Labelled photos from "pics", an image-classification folder in jgmeyerucsd/drug-class. The possible labels are: anti-infective, anti-inflammatory, antineoplastic, cardio, cns, dermatologic, gastrointestinal, hematologic, lipid regulating, reproductive control, respiratory system, urological.

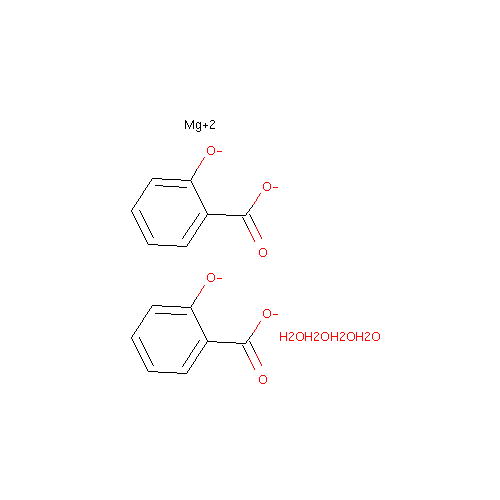
Label: anti-inflammatory

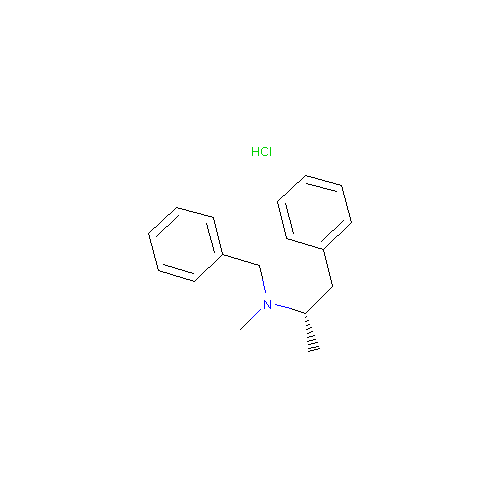
Label: cns

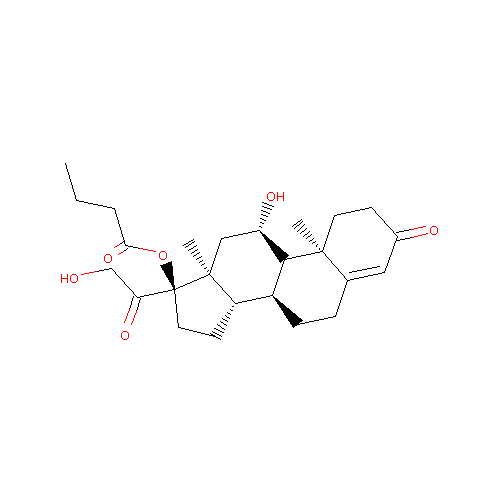
Label: dermatologic

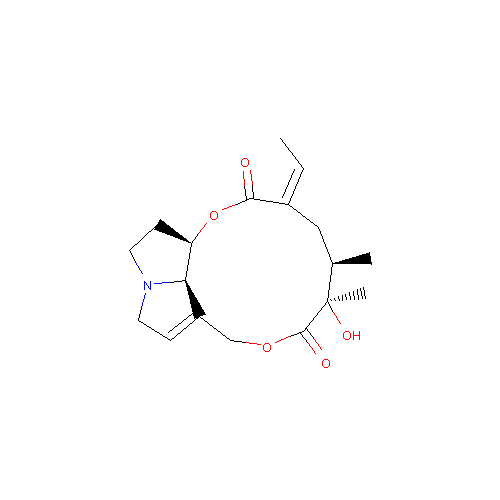
Label: antineoplastic

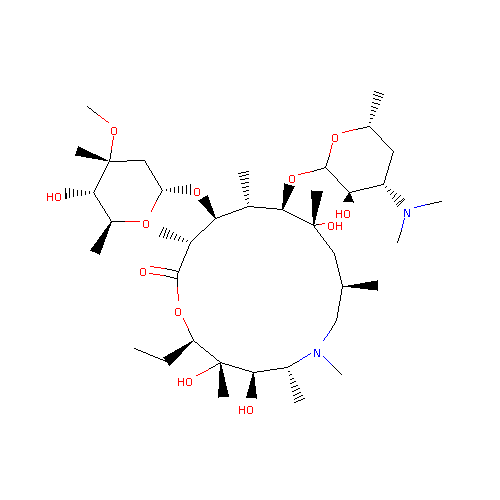
Label: anti-infective

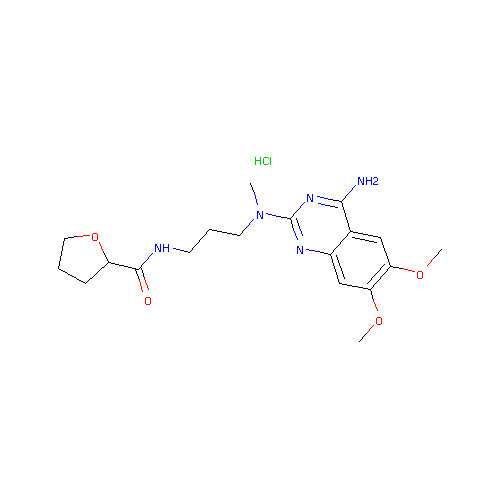
Label: urological
